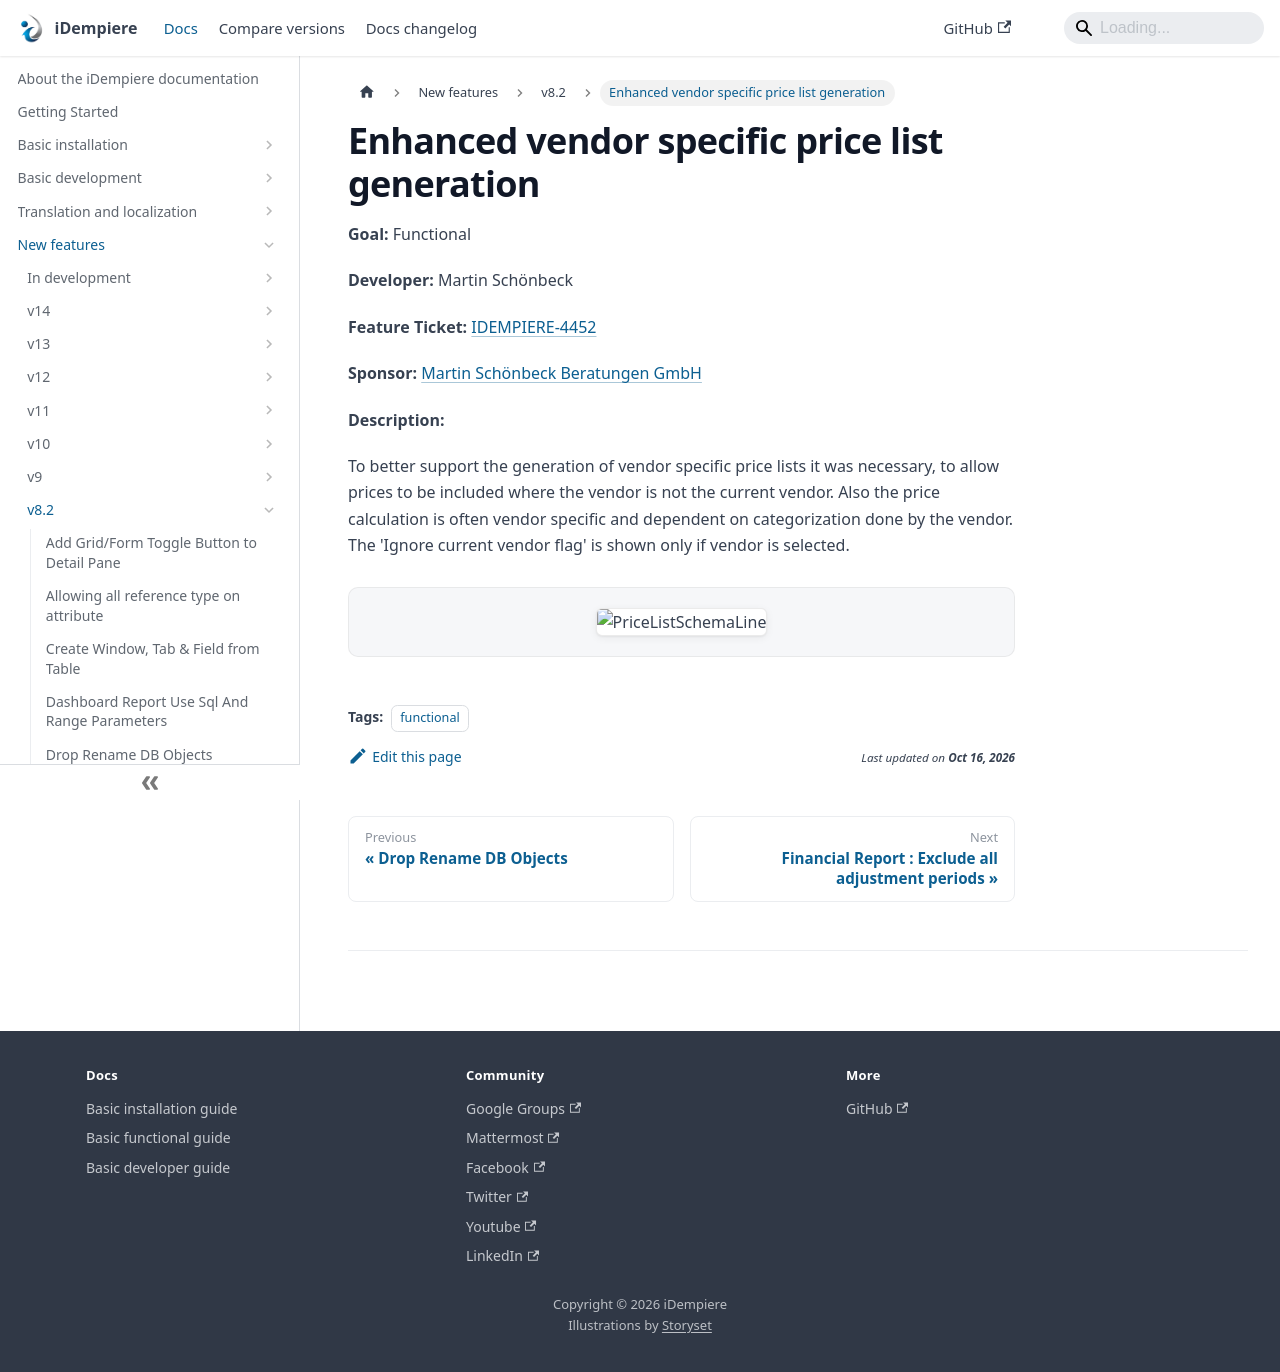

repository: idempiere/idempiere.github.io · page: docs/new-features/v8.2/enhanced-vendor-specific-price-list-generation.html · generator: docusaurus

---
sidebar_position: 6
sidebar_label: "Enhanced vendor specific price list generation"
description: "To better support the generation of vendor specific price lists it was necessary, to allow prices to be included where the vendor is not the current vendor."
tags: [functional]
---
# Enhanced vendor specific price list generation

**Goal:** Functional

**Developer:**  Martin Schönbeck

**Feature Ticket:** [IDEMPIERE-4452](https://idempiere.atlassian.net/browse/IDEMPIERE-4452)

**Sponsor:** [Martin Schönbeck Beratungen GmbH](https://www.schoenbeck.de/)

**Description:**

To better support the generation of vendor specific price lists it was necessary, to allow prices to be included where the vendor is not the current vendor. Also the price calculation is often vendor specific and dependent on categorization done by the vendor. The 'Ignore current vendor flag' is shown only if vendor is selected.

![PriceListSchemaLine](pathname:///img/new-features/v8.2/PriceListSchemaLine.png)
